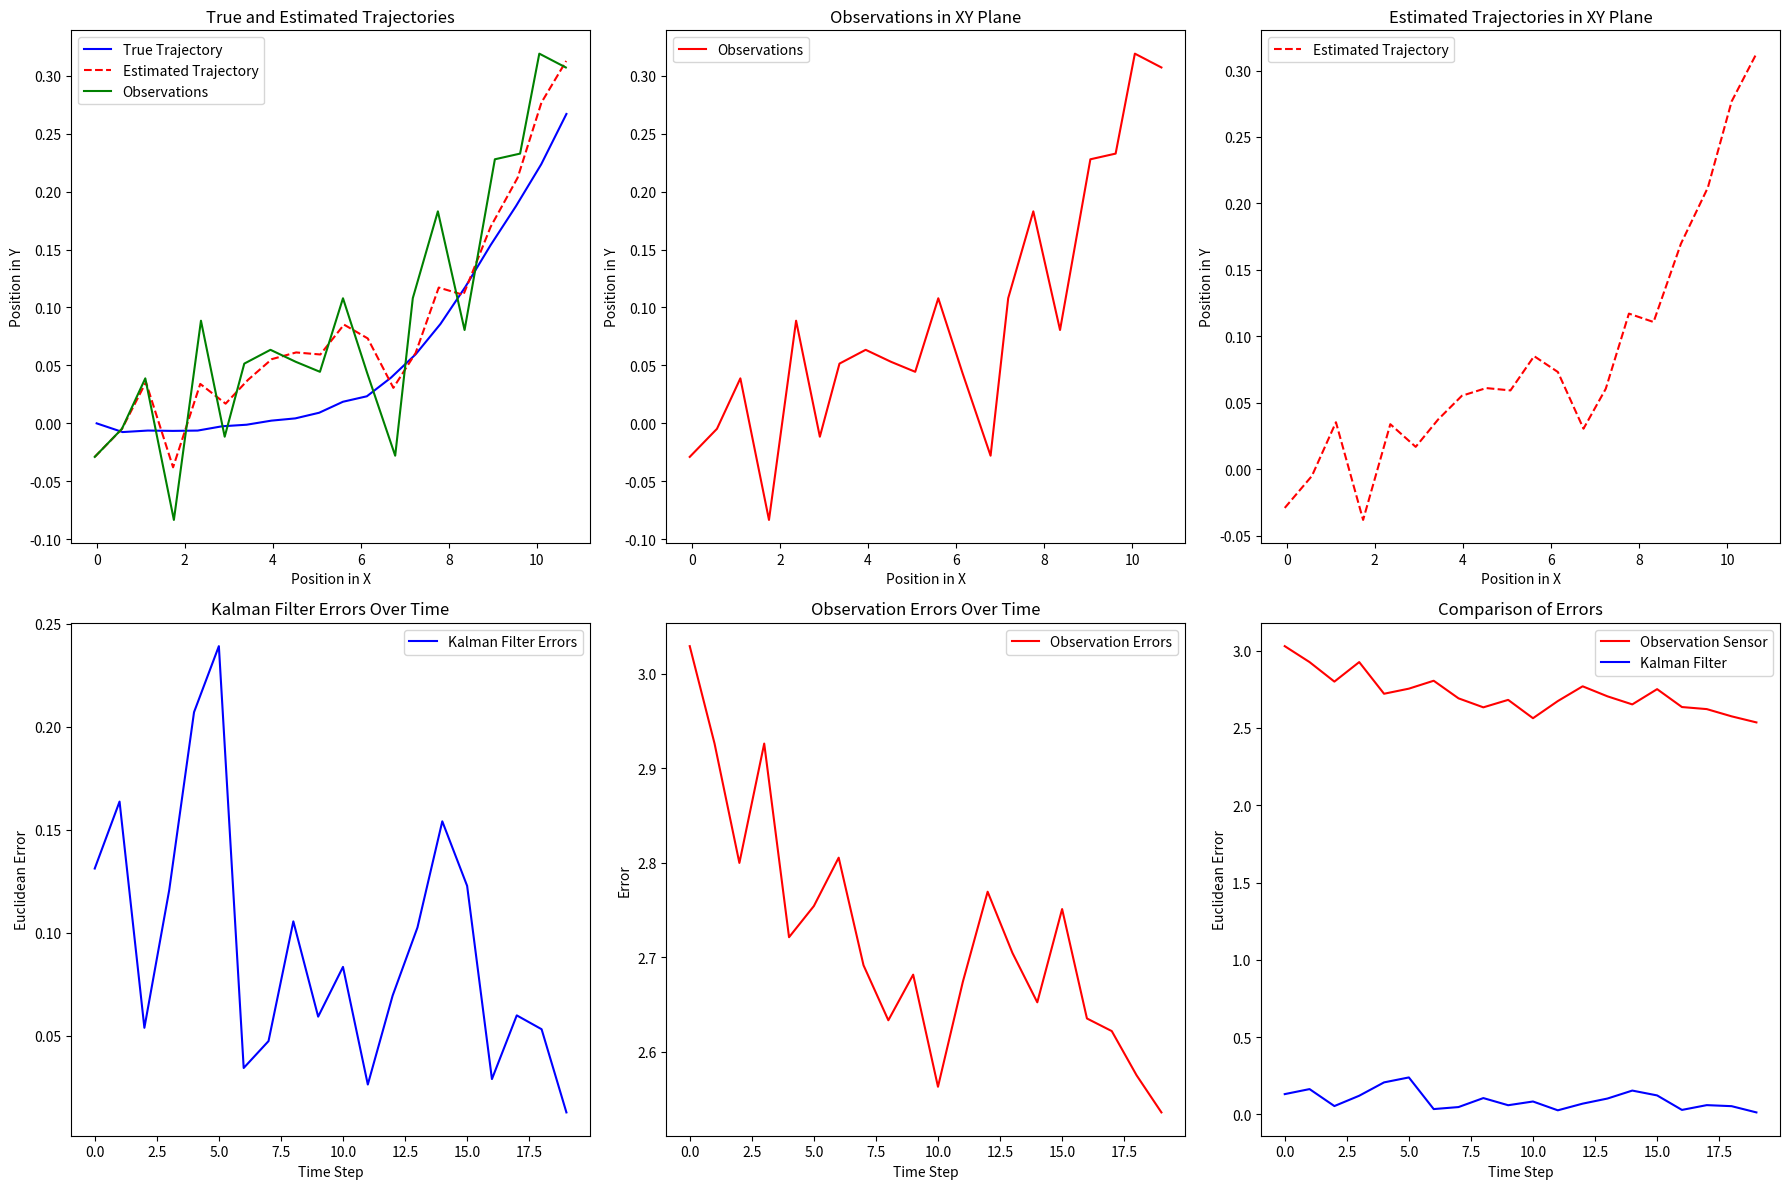
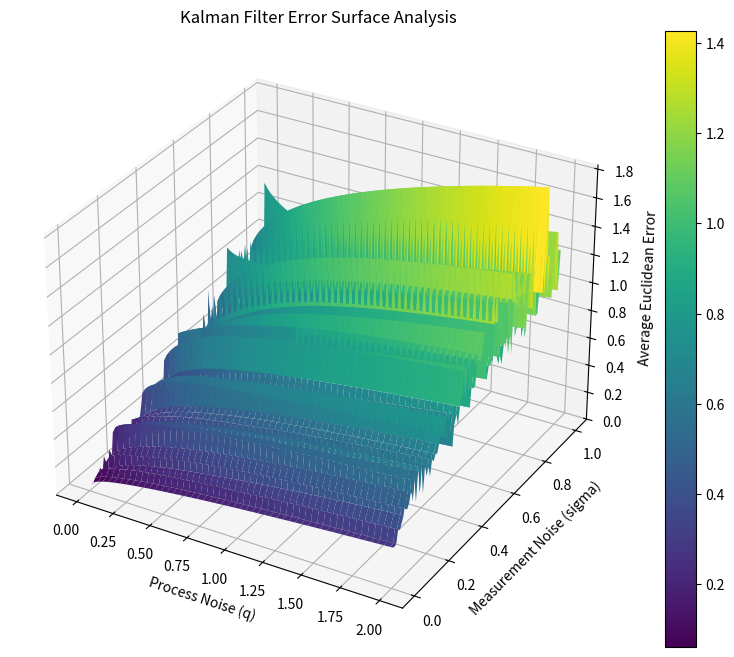

The matplotlib source for these figures, in order:
import numpy as np
import matplotlib.pyplot as plt
from mpl_toolkits.mplot3d import Axes3D

dt = 0.2
totalTime = 4
q = 0.01
numSteps = int(totalTime/dt)
sigma_px = 0.05
sigma_py = 0.05
x0 = np.array([0, 3, 0, 0])
P0 = np.eye(4) * 10
F = np.array([[1, dt, 0, 0],
              [0, 1, 0, 0],
              [0, 0, 1, dt],
              [0, 0, 0, 1]])

Q = q * np.array([[dt**3/3, dt**2/2, 0, 0],
                  [dt**2/2, dt, 0, 0],
                  [0, 0, dt**3/3, dt**2/2],
                  [0, 0, dt**2/2, dt]])

H = np.array([[1, 0, 0, 0],
              [0, 0, 1, 0]])

R = np.array([[sigma_px**2, 0],
              [0, sigma_py**2]])


def simulationTrajectory(numSteps, F, x0, Q, seed=0):
    np.random.seed(seed)
    trajectory = np.zeros((4, numSteps))
    trajectory[:, 0] = x0
    for k in range(1, numSteps):
        noise = np.random.multivariate_normal([0, 0, 0, 0], Q)
        trajectory[:, k] = F @ trajectory[:, k-1] + noise
    return trajectory

def observations_funct(H, trajectory, R, numSteps):
    observations = np.zeros((2, numSteps))
    for k in range(numSteps):
        expected_trajectory = H @ trajectory[:, k]
        observation_noise = np.random.multivariate_normal([0, 0], R)
        observations[:, k] = expected_trajectory + observation_noise
    return observations

def kalman_filter(F, x_estimate, P_estimate, Q, R, H, observation):
    x_predict = F @ x_estimate
    P_predict = Q + F @ P_estimate @ F.T

    K = P_predict @ H.T @ np.linalg.inv(H @ P_predict @ H.T + R)
    z = observation
    x_estimate = x_predict + K @ (z - H @ x_predict)
    P_estimate = (np.eye(4) - K @ H) @ P_predict
    return x_estimate, P_estimate, K, z

def euclidean_error_funct(point1, point2):
    euclidean_error = np.linalg.norm(point1 - point2)
    return euclidean_error

numSteps = int(totalTime / dt)
trajectory = simulationTrajectory(numSteps, F, x0, Q)
observations = observations_funct(H, trajectory, R, numSteps)

x_estimate = x0
P_estimate = P0
x_estimate_store = np.zeros_like(trajectory)
P_estimate_store = np.zeros((4, 4, numSteps))
euclidean_error_store_kalman = np.zeros(numSteps)
euclidean_error_store_observation = np.zeros(numSteps)

for k in range(numSteps):
    x_estimate, P_estimate, K, z = kalman_filter(F, x_estimate, P_estimate, Q, R, H, observations[:, k])
    euclidean_error_store_kalman[k] = euclidean_error_funct(trajectory[:2, k], x_estimate[:2])
    s = euclidean_error_funct(trajectory[:2, k], observations[:2, k])
    print(s)
    euclidean_error_store_observation[k] = s
    x_estimate_store[:, k] = x_estimate
    P_estimate_store[:, :, k] = P_estimate



fig, axes = plt.subplots(nrows=2, ncols=3, figsize=(18, 12))  

axes[0, 0].plot(trajectory[0, :], trajectory[2, :], 'b', label='True Trajectory')
axes[0, 0].plot(x_estimate_store[0, :], x_estimate_store[2, :], 'r--', label='Estimated Trajectory')
axes[0, 0].plot(observations[0, :], observations[1, :], 'g', label='Observations')
axes[0, 0].set_xlabel('Position in X')
axes[0, 0].set_ylabel('Position in Y')
axes[0, 0].legend()
axes[0, 0].set_title('True and Estimated Trajectories')

axes[0, 1].plot(observations[0, :], observations[1, :], 'r', label='Observations')
axes[0, 1].set_xlabel('Position in X')
axes[0, 1].set_ylabel('Position in Y')
axes[0, 1].set_title('Observations in XY Plane')
axes[0, 1].legend()

axes[0, 2].plot(x_estimate_store[0, :], x_estimate_store[2, :], 'r--', label='Estimated Trajectory')
axes[0, 2].set_xlabel('Position in X')
axes[0, 2].set_ylabel('Position in Y')
axes[0, 2].legend()
axes[0, 2].set_title('Estimated Trajectories in XY Plane')

axes[1, 0].plot(range(numSteps), euclidean_error_store_kalman, 'b', label='Kalman Filter Errors')
axes[1, 0].set_xlabel('Time Step')
axes[1, 0].set_ylabel('Euclidean Error')
axes[1, 0].legend()
axes[1, 0].set_title('Kalman Filter Errors Over Time')

axes[1, 1].plot(range(numSteps), euclidean_error_store_observation, 'r', label='Observation Errors')
axes[1, 1].set_xlabel('Time Step')
axes[1, 1].set_ylabel('Error')
axes[1, 1].set_title('Observation Errors Over Time')
axes[1, 1].legend()

axes[1, 2].plot(range(numSteps), euclidean_error_store_observation, 'r', label='Observation Sensor')
axes[1, 2].plot(range(numSteps), euclidean_error_store_kalman, 'b', label='Kalman Filter')
axes[1, 2].set_xlabel('Time Step')
axes[1, 2].set_ylabel('Euclidean Error')
axes[1, 2].set_title('Comparison of Errors')
axes[1, 2].legend()

plt.tight_layout()
plt.show()


q_values = np.linspace(0.005, 2, 100)  
sigma_values = np.linspace(0.005, 1, 100) 

average_kalman_errors = np.zeros((len(q_values), len(sigma_values)))

for i, q in enumerate(q_values):
    Q = q * np.array([[dt**3/3, dt**2/2, 0, 0],
                      [dt**2/2, dt, 0, 0],
                      [0, 0, dt**3/3, dt**2/2],
                      [0, 0, dt**2/2, dt]])
    trajectory = simulationTrajectory(numSteps, F, x0, Q)
    for j, sigma in enumerate(sigma_values):
        R = np.array([[sigma**2, 0],
                      [0, sigma**2]])
        observations = observations_funct(H, trajectory, R, numSteps)
        x_estimate = x0
        P_estimate = P0
        euclidean_errors = []

        for k in range(numSteps):
            x_estimate, P_estimate, K, z = kalman_filter(F, x_estimate, P_estimate, Q, R, H, observations[:, k])
            error = np.linalg.norm(trajectory[:2, k] - x_estimate[:2])  
            euclidean_errors.append(error)

        average_kalman_errors[i, j] = np.mean(euclidean_errors)

Q, Sigma = np.meshgrid(q_values, sigma_values)

fig = plt.figure(figsize=(10, 8))
ax = fig.add_subplot(111, projection='3d')
surf = ax.plot_surface(Q, Sigma, average_kalman_errors.T, cmap='viridis')  

ax.set_xlabel('Process Noise (q)')
ax.set_ylabel('Measurement Noise (sigma)')
ax.set_zlabel('Average Euclidean Error')
ax.set_title('Kalman Filter Error Surface Analysis')
fig.colorbar(surf)

plt.show()

